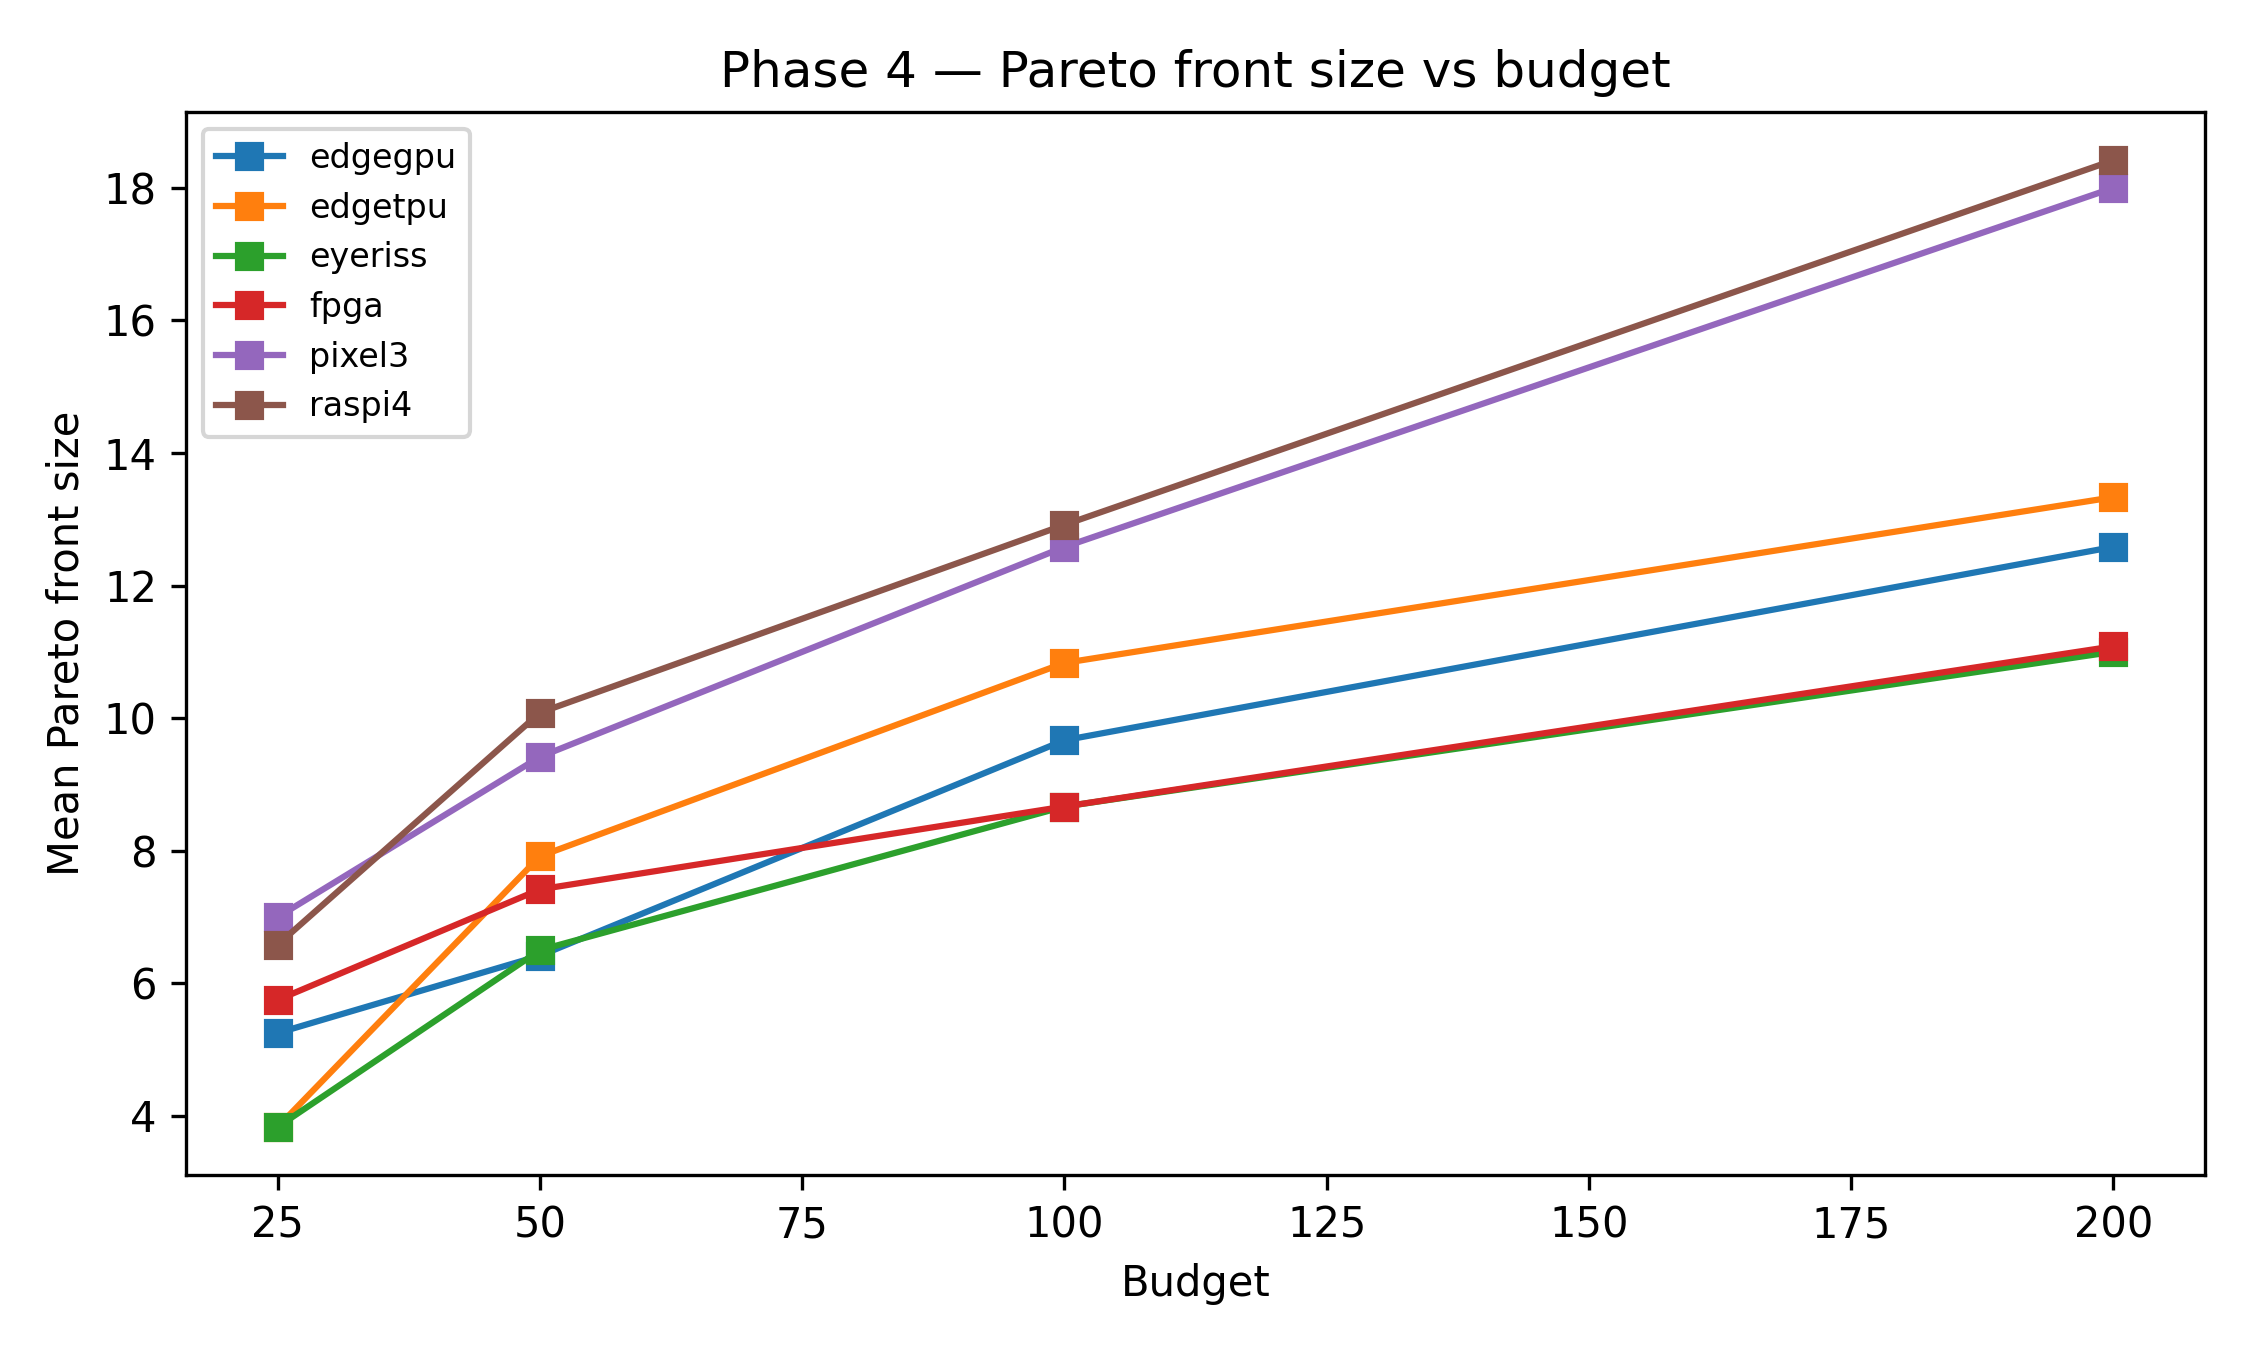

The data file committed next to this chart (first rows):
panel, series, kind, x, y, x_label, x_axis, y_axis
Phase 4 — Pareto front size vs budget, edgegpu, line, 25.0, 5.25, , Budget, Mean Pareto front size
Phase 4 — Pareto front size vs budget, edgegpu, line, 50.0, 6.417, , Budget, Mean Pareto front size
Phase 4 — Pareto front size vs budget, edgegpu, line, 100.0, 9.667, , Budget, Mean Pareto front size
Phase 4 — Pareto front size vs budget, edgegpu, line, 200.0, 12.58, , Budget, Mean Pareto front size
Phase 4 — Pareto front size vs budget, edgetpu, line, 25.0, 3.833, , Budget, Mean Pareto front size
Phase 4 — Pareto front size vs budget, edgetpu, line, 50.0, 7.917, , Budget, Mean Pareto front size
Phase 4 — Pareto front size vs budget, edgetpu, line, 100.0, 10.83, , Budget, Mean Pareto front size
Phase 4 — Pareto front size vs budget, edgetpu, line, 200.0, 13.33, , Budget, Mean Pareto front size
Phase 4 — Pareto front size vs budget, eyeriss, line, 25.0, 3.833, , Budget, Mean Pareto front size
Phase 4 — Pareto front size vs budget, eyeriss, line, 50.0, 6.5, , Budget, Mean Pareto front size
Phase 4 — Pareto front size vs budget, eyeriss, line, 100.0, 8.667, , Budget, Mean Pareto front size
Phase 4 — Pareto front size vs budget, eyeriss, line, 200.0, 11.0, , Budget, Mean Pareto front size
Phase 4 — Pareto front size vs budget, fpga, line, 25.0, 5.75, , Budget, Mean Pareto front size
Phase 4 — Pareto front size vs budget, fpga, line, 50.0, 7.417, , Budget, Mean Pareto front size
Phase 4 — Pareto front size vs budget, fpga, line, 100.0, 8.667, , Budget, Mean Pareto front size
Phase 4 — Pareto front size vs budget, fpga, line, 200.0, 11.08, , Budget, Mean Pareto front size
Phase 4 — Pareto front size vs budget, pixel3, line, 25.0, 7.0, , Budget, Mean Pareto front size
Phase 4 — Pareto front size vs budget, pixel3, line, 50.0, 9.417, , Budget, Mean Pareto front size
Phase 4 — Pareto front size vs budget, pixel3, line, 100.0, 12.58, , Budget, Mean Pareto front size
Phase 4 — Pareto front size vs budget, pixel3, line, 200.0, 18.0, , Budget, Mean Pareto front size
Phase 4 — Pareto front size vs budget, raspi4, line, 25.0, 6.583, , Budget, Mean Pareto front size
Phase 4 — Pareto front size vs budget, raspi4, line, 50.0, 10.08, , Budget, Mean Pareto front size
Phase 4 — Pareto front size vs budget, raspi4, line, 100.0, 12.92, , Budget, Mean Pareto front size
Phase 4 — Pareto front size vs budget, raspi4, line, 200.0, 18.42, , Budget, Mean Pareto front size
